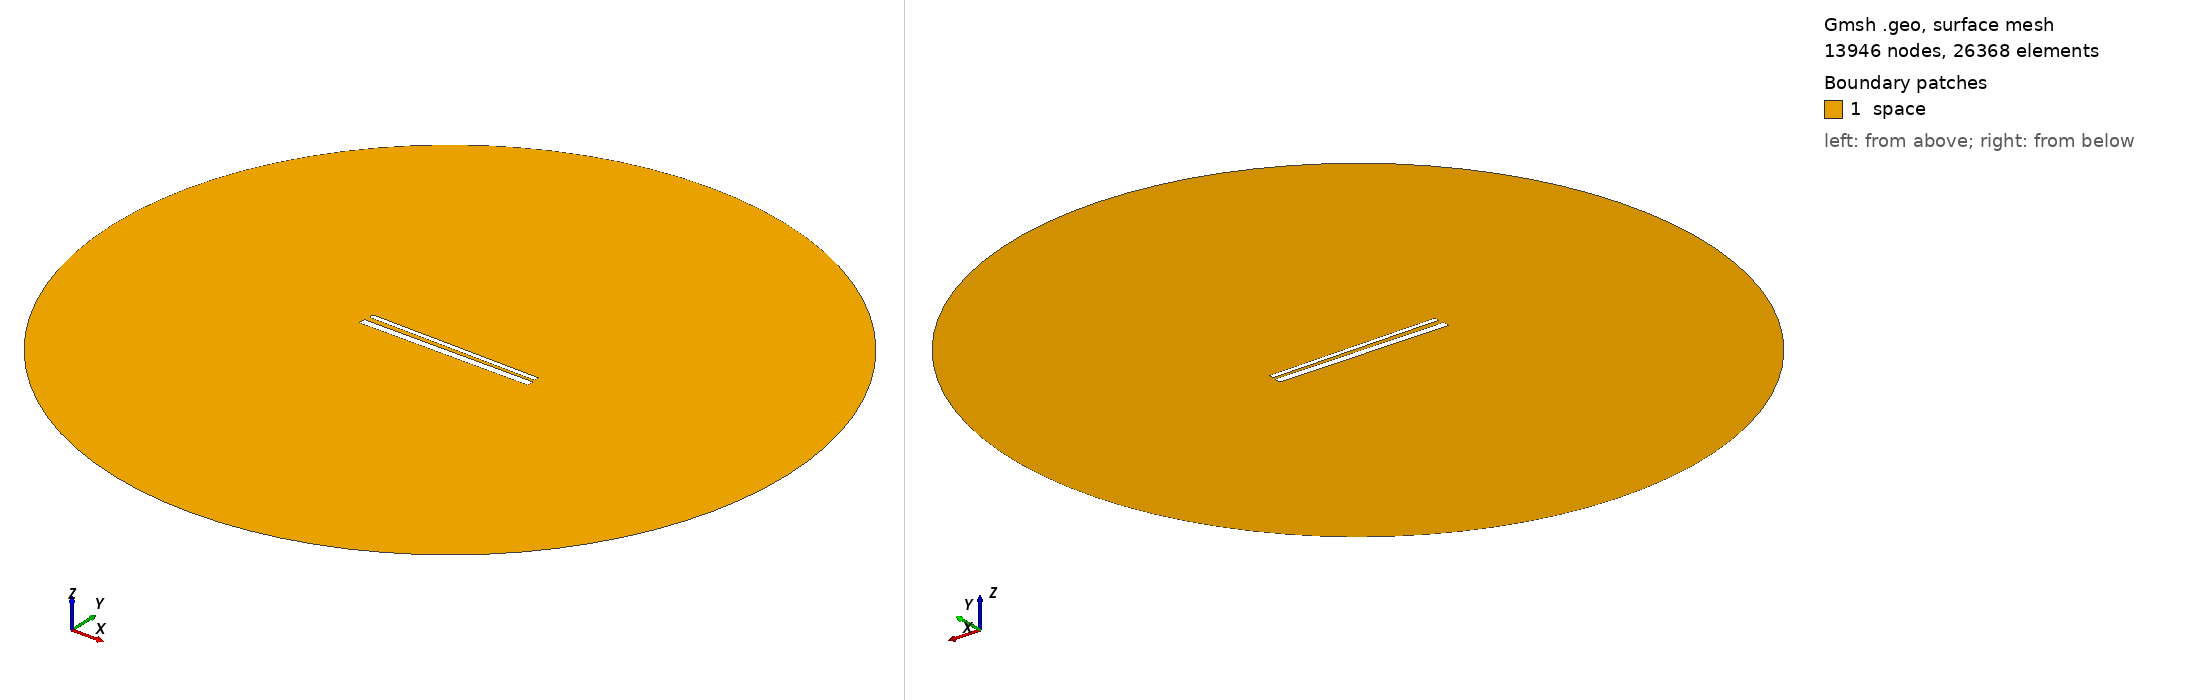

Gmsh geometry script, surface-meshed: 13946 nodes, 26368 surface elements. Boundary patches (legend numbers): 1 space. Left view from above one corner, right view from below the opposite corner. Legend entries are the model's physical surfaces. The drawing asked Gmsh for element sizes between 1% and 20% of the model's largest extent; the script's own settings can give other sizes.

=== 749.geo (drawn) ===
// Set the geometry kernel
SetFactory("OpenCASCADE");

//---------------------------------------
// Rectangles
//---------------------------------------

// Rectangle 1 (top)
Point(1) = {-49.51111111111111, 1.461111111111111, 0, 1.0};
Point(2) = {49.51111111111111, 1.461111111111111, 0, 1.0};
Point(3) = {49.51111111111111, 4.483333333333333, 0, 1.0};
Point(4) = {-49.51111111111111, 4.483333333333333, 0, 1.0};

Line(1) = {1, 2};
Line(2) = {2, 3};
Line(3) = {3, 4};
Line(4) = {4, 1};

Line Loop(1) = {1, 2, 3, 4};
Plane Surface(1) = {1};

Rotate { {0, 0, 1}, {0,  0.9722222222222222,  0}, -0.014 } {
  Surface{1};
}

// Rectangle 2 (bottom)
Point(5) = {-50,-0.9722222222222222, 0, 1.0};
Point(6) = { 50,-0.9722222222222222, 0, 1.0};
Point(7) = { 50,-4.972222222222222, 0, 1.0};
Point(8) = {-50,-4.972222222222222, 0, 1.0};

Line(5) = {5, 6};
Line(6) = {6, 7};
Line(7) = {7, 8};
Line(8) = {8, 5};

Line Loop(2) = {5, 6, 7, 8};
Plane Surface(2) = {2}; 


//---------------------------------------
// Circle
//---------------------------------------

// Define points
Point(9) = {0, 0, 0};        // Center
Point(10) = {200, 0, 0};     // Start point
Point(11) = {0, 200, 0};     // 90 degrees
Point(12) = {-200, 0, 0};    // 180 degrees
Point(13) = {0, -200, 0};    // 270 degrees

// Define circle arcs (each needs start, center, end)
Circle(9) = {10, 9, 11};
Circle(10) = {11, 9, 12};
Circle(11) = {12, 9, 13};
Circle(12) = {13, 9, 10};

// Define curve loop and surface if needed
Curve Loop(3) = {9, 10, 11, 12};
Surface(3) = {3};

// Subtract Rectangles from Circle
BooleanDifference{ Surface{3}; Delete; }{ Surface{1}; Surface{2}; Delete; }

//---------------------------------------
// Transfinite Lines and Surface
//---------------------------------------
r = 7;
Transfinite Line {1, 3} = 50*r Using Progression 1;
Transfinite Line {2, 4} = 2*r Using Progression 1;
Transfinite Line {5, 7} = 50*r Using Progression 1;
Transfinite Line {6, 8} = 2*r Using Progression 1;
Transfinite Line {9, 10, 11, 12} = 20 Using Progression 1;

//---------------------------------------
// Define Physical Groups
//---------------------------------------                

//--- Physical Curves
// Physical groups for boundaries
Physical Line("force_segment", 10) = {1};
Physical Line("upper_plate", 11) = {2, 3, 4};
Physical Line("lower_plate", 12) = {5, 6, 7, 8};
Physical Line("boundary", 20) = {9, 10, 11, 12};

//--- Physical Surfaces
Physical Surface("space", 30) = {3};

//---------------------------------------
// 6. Generate the Mesh
//---------------------------------------
Mesh 2;  // 2D mesh generation
